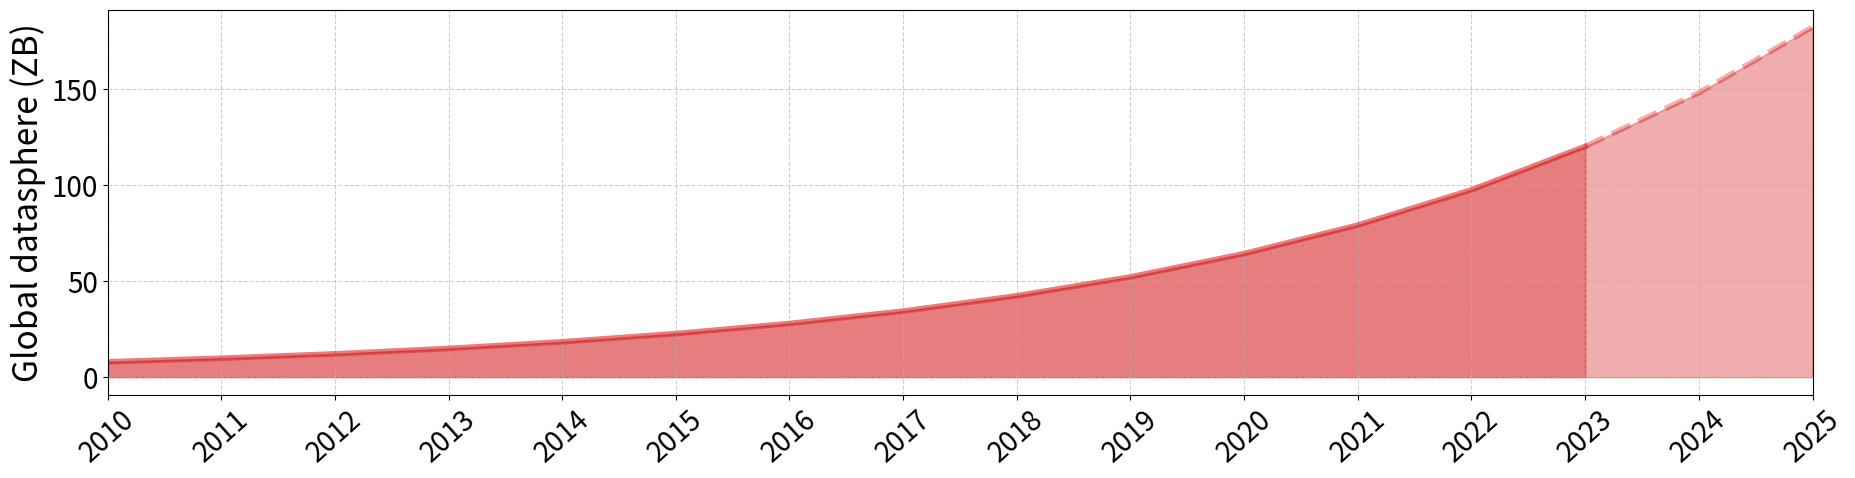

Recreate this plot in Python. (Note: this script raises an exception after producing the figure.)
import numpy as np

import matplotlib.pyplot as plt
import matplotlib.dates as mdates
from matplotlib.dates import DateFormatter
date_format = DateFormatter("%Y")

from datetime import datetime

xmin, xmax = 2010, 2025
x = np.linspace(xmin, xmax, xmax-xmin+1, dtype=int)
x = np.array([datetime.strptime(f'{i}', '%Y') for i in x])

def zexp(X, a=1, b=1, c=0, d=0):
    return a * np.exp(X * b + c) + d

xi = np.linspace(0, xmax-xmin, xmax-xmin+1)
y = zexp(xi, a=8, b=2.5/12, c=0, d=0)

fig, ax = plt.subplots(figsize=(22, 5))
ax.grid(True, ls='--', alpha=0.6)

color = 'tab:red'
alpha = 0.6
lw = 4
skip = 3

x1, x2 = x[:-skip+1], x[-skip:]
y1, y2 = y[:-skip+1], y[-skip:]
ax.plot(x1, y1,
        color=color, lw=lw, alpha=alpha)
ax.fill_between(x=x1, y1=0, y2=y1,
                color=color, alpha=alpha)
# skip
ax.plot(x2, y2,
        color=color, lw=lw, ls='--', alpha=alpha*5/8)
ax.fill_between(x=x2, y1=0, y2=y2,
                color=color, alpha=alpha*5/8)

ax.set_ylabel('Global datasphere (ZB)',
              fontsize=24)

ax.tick_params(axis='both', which='major',
               labelsize=20)

ax.set_xticks(x)
ax.set_xticklabels(x, rotation=42, ha='center')
ax.xaxis.set_major_formatter(date_format)
ax.set_xlim(x[0], x[-1])

plt.savefig('presentation/src/img/data-boom.png',
            bbox_inches='tight')
plt.show()

